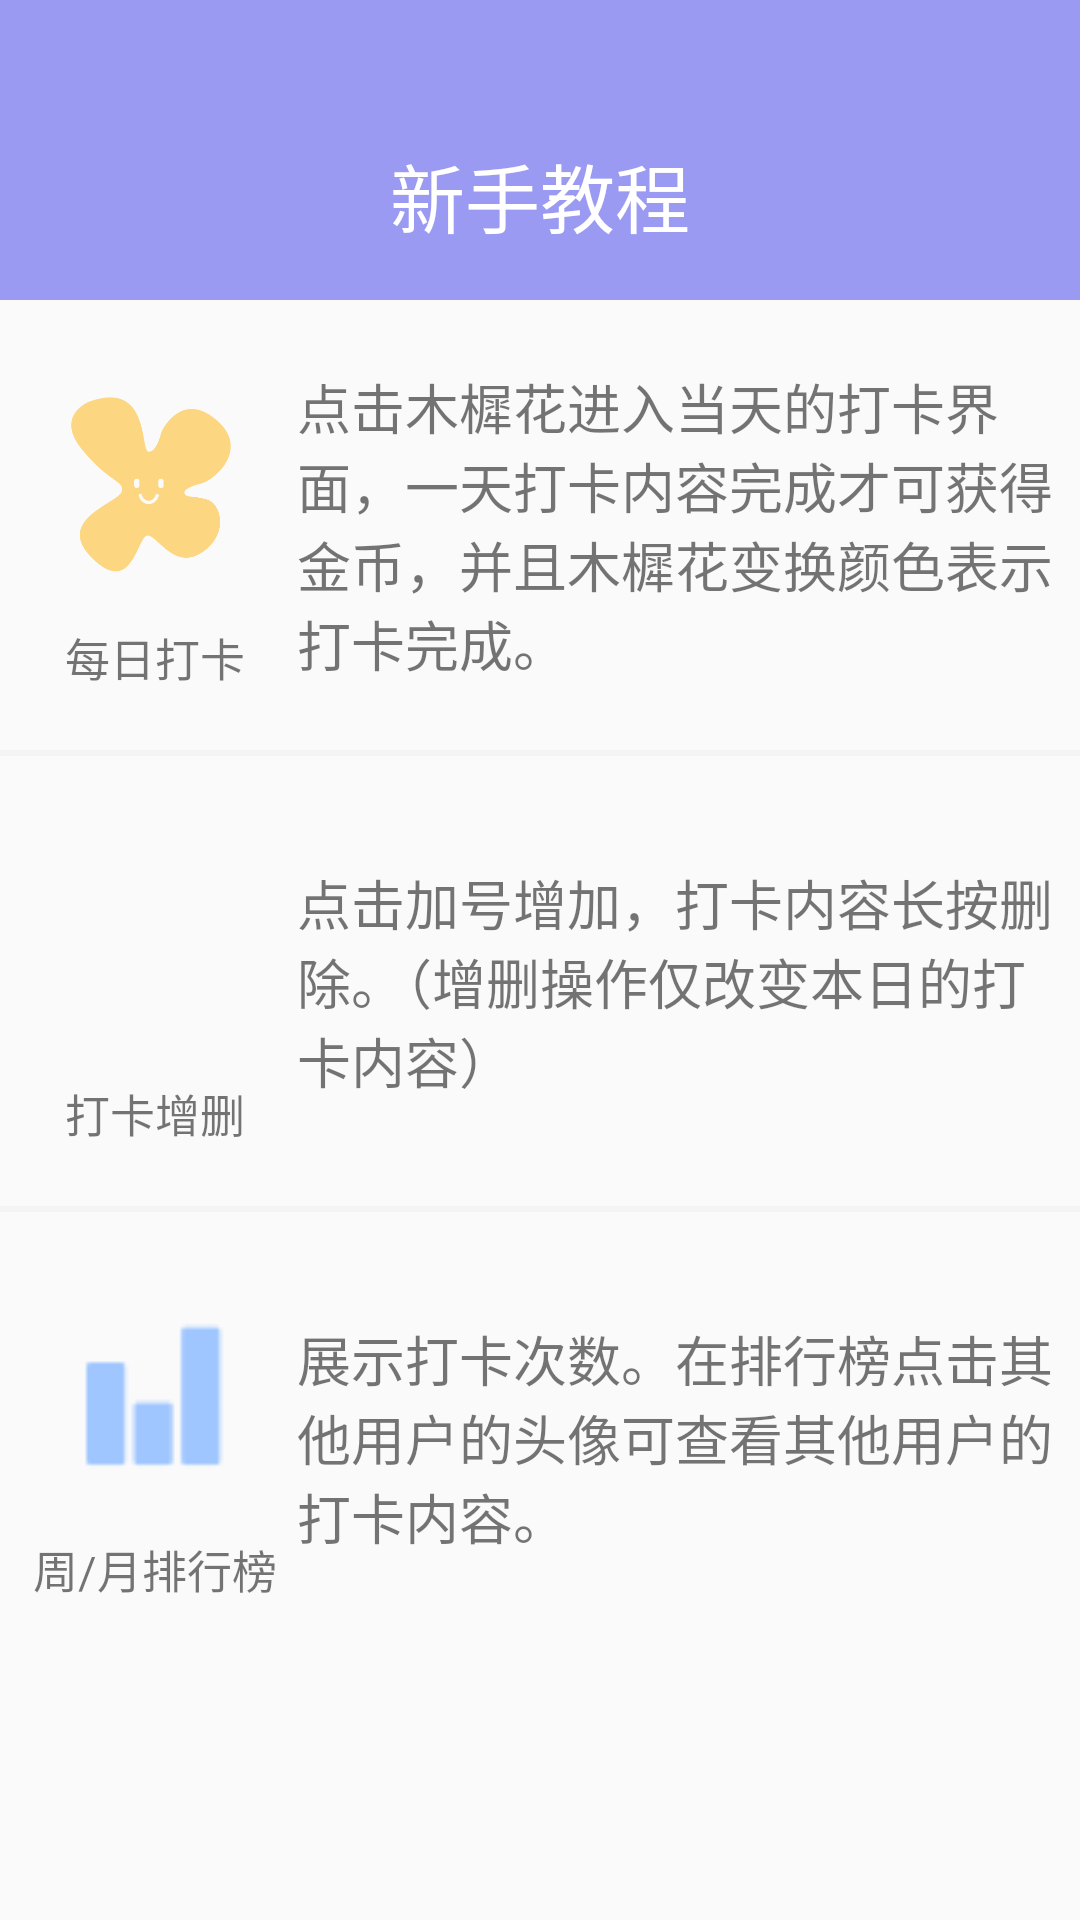

Write the Android layout XML for this screen, with the resource values it uses.
<!-- AndroidManifest.xml: application theme Theme.SC -->
<!-- res/layout/novice_course.xml -->
<?xml version="1.0" encoding="utf-8"?>
<LinearLayout
    xmlns:android="http://schemas.android.com/apk/res/android"
    xmlns:app="http://schemas.android.com/apk/res-auto"
    xmlns:tools="http://schemas.android.com/tools"
    android:layout_width="match_parent"
    android:layout_height="match_parent"
    android:orientation="vertical">
    <androidx.constraintlayout.widget.ConstraintLayout
        android:id="@+id/novice_course_layout"
        android:layout_width="match_parent"
        android:layout_height="100dp"
        android:background="#9A9AF3"
        app:layout_constraintBottom_toBottomOf="parent"
        app:layout_constraintEnd_toEndOf="parent"
        app:layout_constraintHorizontal_bias="0.0"
        app:layout_constraintStart_toStartOf="parent"
        app:layout_constraintTop_toTopOf="parent"
        app:layout_constraintVertical_bias="0.0">

        <ImageButton
            android:id="@+id/course_back"
            android:layout_width="35dp"
            android:layout_height="35dp"
            android:layout_marginStart="5dp"
            android:layout_marginTop="30dp"
            android:background="@drawable/ic_baseline_chevron_left_24"
            android:scaleType="fitXY"
            app:layout_constraintBottom_toBottomOf="parent"
            app:layout_constraintEnd_toEndOf="parent"
            app:layout_constraintHorizontal_bias="0.016"
            app:layout_constraintStart_toStartOf="parent"
            app:layout_constraintTop_toTopOf="parent" />

        <TextView
            android:id="@+id/textView9"
            android:layout_width="wrap_content"
            android:layout_height="wrap_content"
            android:layout_marginTop="30dp"
            android:text="新手教程"
            android:textColor="#FFFFFF"
            android:textSize="25sp"
            app:layout_constraintBottom_toBottomOf="parent"
            app:layout_constraintEnd_toEndOf="parent"
            app:layout_constraintStart_toStartOf="parent"
            app:layout_constraintTop_toTopOf="parent" />

    </androidx.constraintlayout.widget.ConstraintLayout>

    <ScrollView
        android:layout_width="match_parent"
        android:layout_height="match_parent">
    <LinearLayout
        android:layout_width="match_parent"
        android:layout_height="match_parent"
        android:orientation="vertical">

        <androidx.constraintlayout.widget.ConstraintLayout
            android:id="@+id/linearLayout14"
            android:layout_width="match_parent"
            android:layout_height="150dp"
            android:orientation="vertical">

            <ImageButton
                android:id="@+id/imageButton10"
                android:layout_width="63dp"
                android:layout_height="63dp"
                android:layout_marginStart="20dp"
                android:layout_marginTop="30dp"
                android:background="@mipmap/done"
                app:layout_constraintStart_toStartOf="parent"
                app:layout_constraintTop_toTopOf="parent" />

            <TextView
                android:id="@+id/textView19"
                android:layout_width="wrap_content"
                android:layout_height="wrap_content"
                android:layout_marginTop="5dp"
                android:layout_marginBottom="10dp"
                android:text="每日打卡"
                android:textSize="15sp"
                app:layout_constraintBottom_toBottomOf="parent"
                app:layout_constraintEnd_toEndOf="@+id/imageButton10"
                app:layout_constraintStart_toStartOf="@+id/imageButton10"
                app:layout_constraintTop_toBottomOf="@+id/imageButton10" />

            <TextView
                android:id="@+id/textView20"
                android:layout_width="260dp"
                android:layout_height="wrap_content"
                android:layout_marginStart="20dp"
                android:layout_marginEnd="5dp"
                android:text="点击木樨花进入当天的打卡界面，一天打卡内容完成才可获得金币，并且木樨花变换颜色表示打卡完成。"
                android:textSize="18sp"
                app:layout_constraintBottom_toBottomOf="parent"
                app:layout_constraintEnd_toEndOf="parent"
                app:layout_constraintStart_toEndOf="@+id/imageButton10"
                app:layout_constraintTop_toTopOf="parent" />

        </androidx.constraintlayout.widget.ConstraintLayout>

        <View
            android:id="@+id/view3"
            android:layout_width="match_parent"
            android:layout_height="2dp"
            android:background="#fff4f4f4" />


        <androidx.constraintlayout.widget.ConstraintLayout
            android:id="@+id/linearLayout13"
            android:layout_width="match_parent"
            android:layout_height="150dp"
            android:orientation="vertical">

            <ImageButton
                android:id="@+id/imageButton9"
                android:layout_width="63dp"
                android:layout_height="63dp"
                android:layout_marginStart="20dp"
                android:layout_marginTop="30dp"
                android:background="@mipmap/paobu"
                app:layout_constraintStart_toStartOf="parent"
                app:layout_constraintTop_toTopOf="parent" />

            <TextView
                android:id="@+id/textView17"
                android:layout_width="wrap_content"
                android:layout_height="wrap_content"
                android:layout_marginTop="5dp"
                android:layout_marginBottom="10dp"
                android:text="打卡增删"
                android:textSize="15sp"
                app:layout_constraintBottom_toBottomOf="parent"
                app:layout_constraintEnd_toEndOf="@+id/imageButton9"
                app:layout_constraintStart_toStartOf="@+id/imageButton9"
                app:layout_constraintTop_toBottomOf="@+id/imageButton9" />

            <TextView
                android:id="@+id/textView18"
                android:layout_width="260dp"
                android:layout_height="wrap_content"
                android:layout_marginStart="20dp"
                android:layout_marginEnd="5dp"
                android:text="点击加号增加，打卡内容长按删除。（增删操作仅改变本日的打卡内容）"
                android:textSize="18sp"
                app:layout_constraintBottom_toBottomOf="parent"
                app:layout_constraintEnd_toEndOf="parent"
                app:layout_constraintStart_toEndOf="@+id/imageButton9"
                app:layout_constraintTop_toTopOf="parent" />

        </androidx.constraintlayout.widget.ConstraintLayout>

        <View
            android:id="@+id/view2"
            android:layout_width="match_parent"
            android:layout_height="2dp"
            android:background="#fff4f4f4" />

        <androidx.constraintlayout.widget.ConstraintLayout
            android:id="@+id/linearLayout12"
            android:layout_width="match_parent"
            android:layout_height="150dp"
            android:orientation="vertical">

            <ImageButton
                android:id="@+id/imageButton8"
                android:layout_width="63dp"
                android:layout_height="63dp"
                android:layout_marginStart="20dp"
                android:layout_marginTop="30dp"
                android:background="@mipmap/rank"
                app:layout_constraintStart_toStartOf="parent"
                app:layout_constraintTop_toTopOf="parent" />

            <TextView
                android:id="@+id/textView21"
                android:layout_width="wrap_content"
                android:layout_height="wrap_content"
                android:layout_marginTop="5dp"
                android:layout_marginBottom="10dp"
                android:text="周/月排行榜"
                android:textSize="15sp"
                app:layout_constraintBottom_toBottomOf="parent"
                app:layout_constraintEnd_toEndOf="@+id/imageButton8"
                app:layout_constraintStart_toStartOf="@+id/imageButton8"
                app:layout_constraintTop_toBottomOf="@+id/imageButton8" />

            <TextView
                android:id="@+id/textView22"
                android:layout_width="260dp"
                android:layout_height="wrap_content"
                android:layout_marginStart="20dp"
                android:layout_marginEnd="5dp"
                android:text="展示打卡次数。在排行榜点击其他用户的头像可查看其他用户的打卡内容。"
                android:textSize="18sp"
                app:layout_constraintBottom_toBottomOf="parent"
                app:layout_constraintEnd_toEndOf="parent"
                app:layout_constraintStart_toEndOf="@+id/imageButton8"
                app:layout_constraintTop_toTopOf="parent"
                app:layout_constraintVertical_bias="0.5" />

        </androidx.constraintlayout.widget.ConstraintLayout>
    </LinearLayout>
    </ScrollView>
</LinearLayout>
<!-- resources referenced by this layout -->
<resources>
  <!-- mipmap done: png bitmap (mipmap-xxxhdpi, 17697 bytes) -->
  <!-- mipmap paobu: png bitmap (drawable, 6626 bytes) -->
  <!-- mipmap rank: png bitmap (mipmap-hdpi, 565 bytes) -->
  <style name="Theme.SC" parent="Theme.AppCompat.Light.NoActionBar">
          
          <item name="colorPrimary">@color/white</item>
          <item name="colorPrimaryVariant">@color/black</item>
          <item name="colorOnPrimary">@color/black</item>
          <item name="android:fitsSystemWindows">false</item>
          
          <item name="colorSecondary">@color/teal_200</item>
          <item name="colorSecondaryVariant">@color/teal_200</item>
          <item name="colorOnSecondary">@color/black</item>
          
          <item name="android:statusBarColor" tools:targetApi="l">?attr/colorPrimaryVariant</item>
          
      </style>
  <color name="white">#FFFFFFFF</color>
  <color name="black">#FF000000</color>
  <color name="teal_200">#FF03DAC5</color>
</resources>
